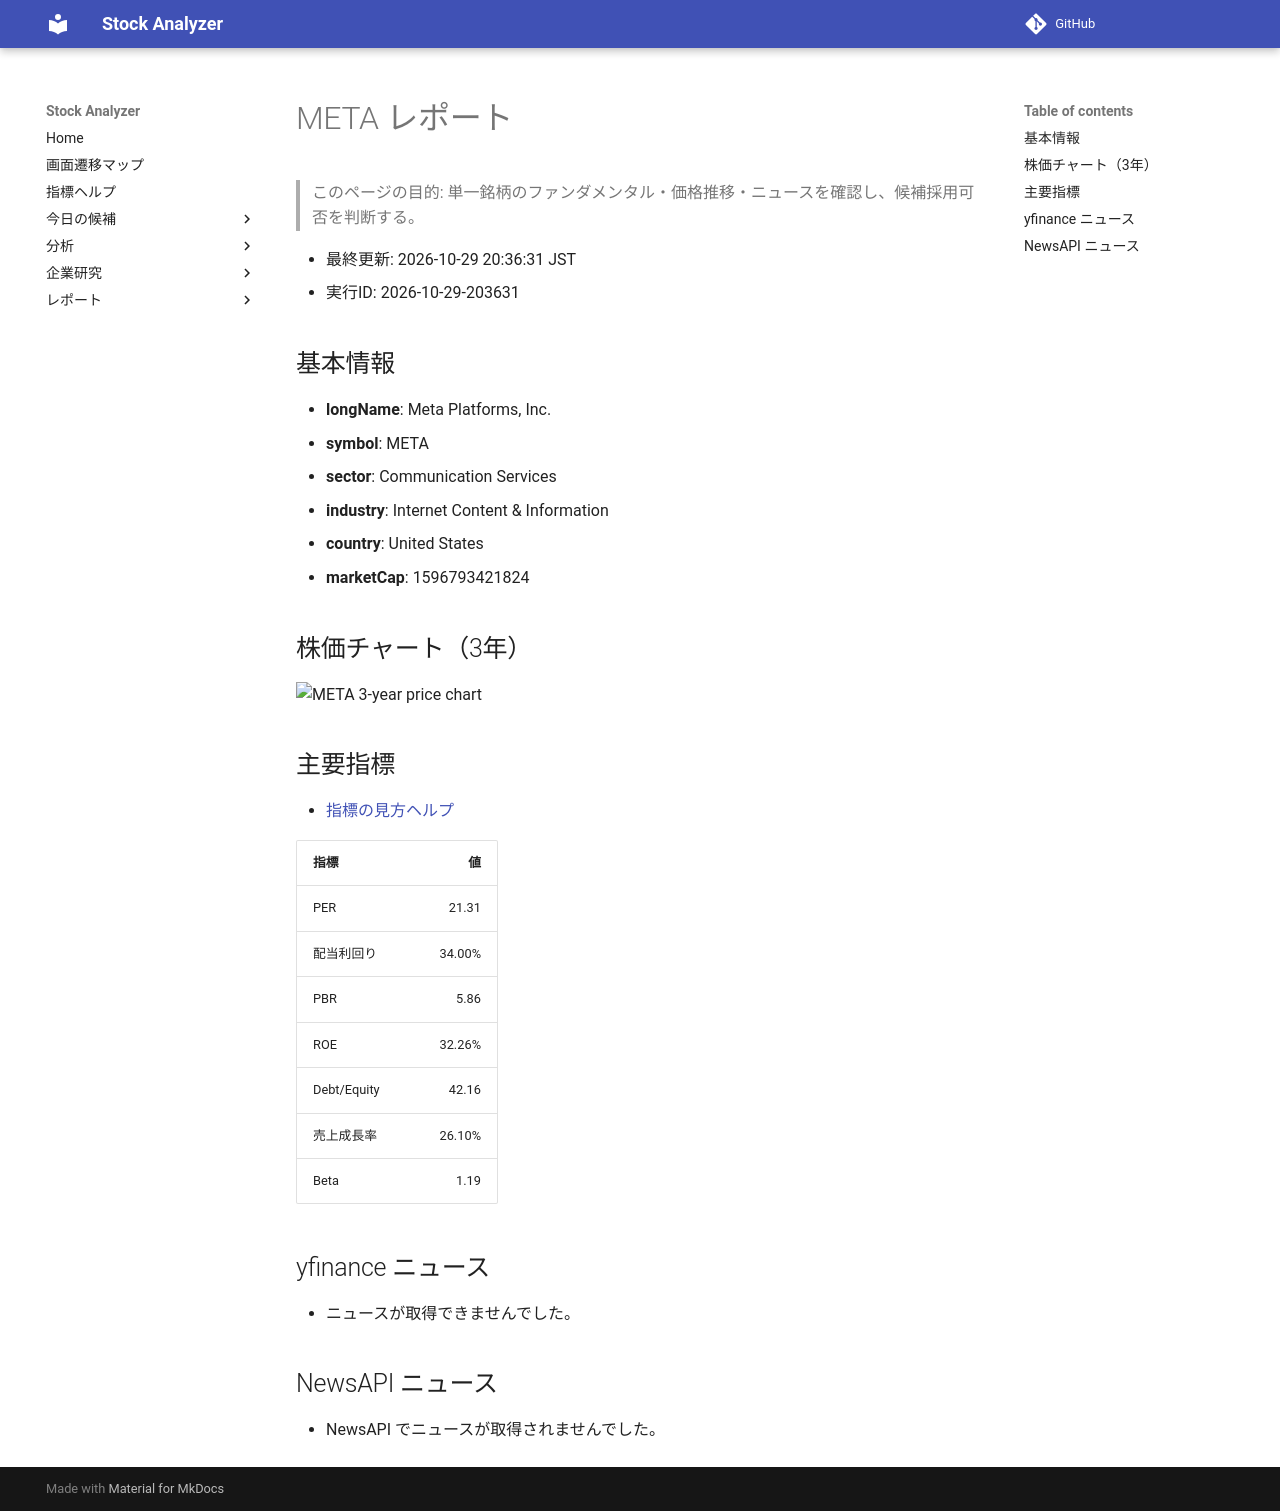

repository: Yumi-note/Making-APP · page: stocks/2026-10-29/203631/META/index.html · generator: mkdocs

# META レポート

> このページの目的: 単一銘柄のファンダメンタル・価格推移・ニュースを確認し、候補採用可否を判断する。

- 最終更新: 2026-10-29 20:36:31 JST
- 実行ID: 2026-10-29-203631

## 基本情報

- **longName**: Meta Platforms, Inc.
- **symbol**: META
- **sector**: Communication Services
- **industry**: Internet Content & Information
- **country**: United States
- **marketCap**: 1596793421824

## 株価チャート（3年）

![META 3-year price chart](META_3y.png)

## 主要指標

- [指標の見方ヘルプ](../../../../indicators.md)

| 指標 | 値 |
|---|---:|
| PER | 21.31 |
| 配当利回り | 34.00% |
| PBR | 5.86 |
| ROE | 32.26% |
| Debt/Equity | 42.16 |
| 売上成長率 | 26.10% |
| Beta | 1.19 |

## yfinance ニュース

- ニュースが取得できませんでした。

## NewsAPI ニュース

- NewsAPI でニュースが取得されませんでした。
